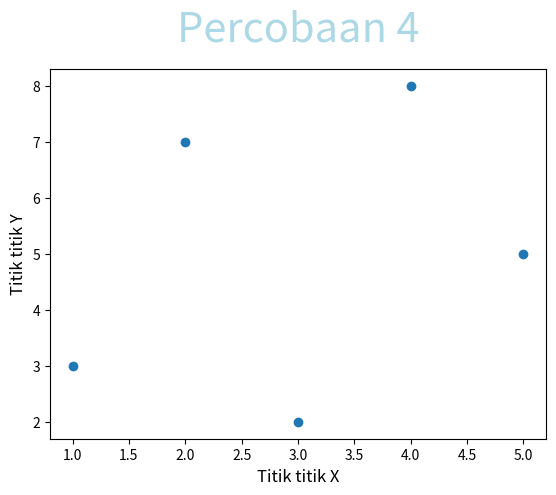

Python code for this plot:
import matplotlib.pyplot as plt
# import numpy as np

x = [1, 2, 3, 4, 5]
y = [3, 7, 2, 8, 5]

plt.title('Percobaan 4', loc='center', pad=20, fontsize='30', color='lightblue')
plt.xlabel('Titik titik X', fontsize=12)
plt.ylabel('Titik titik Y', fontsize=12)
plt.scatter(x, y)
plt.show()
